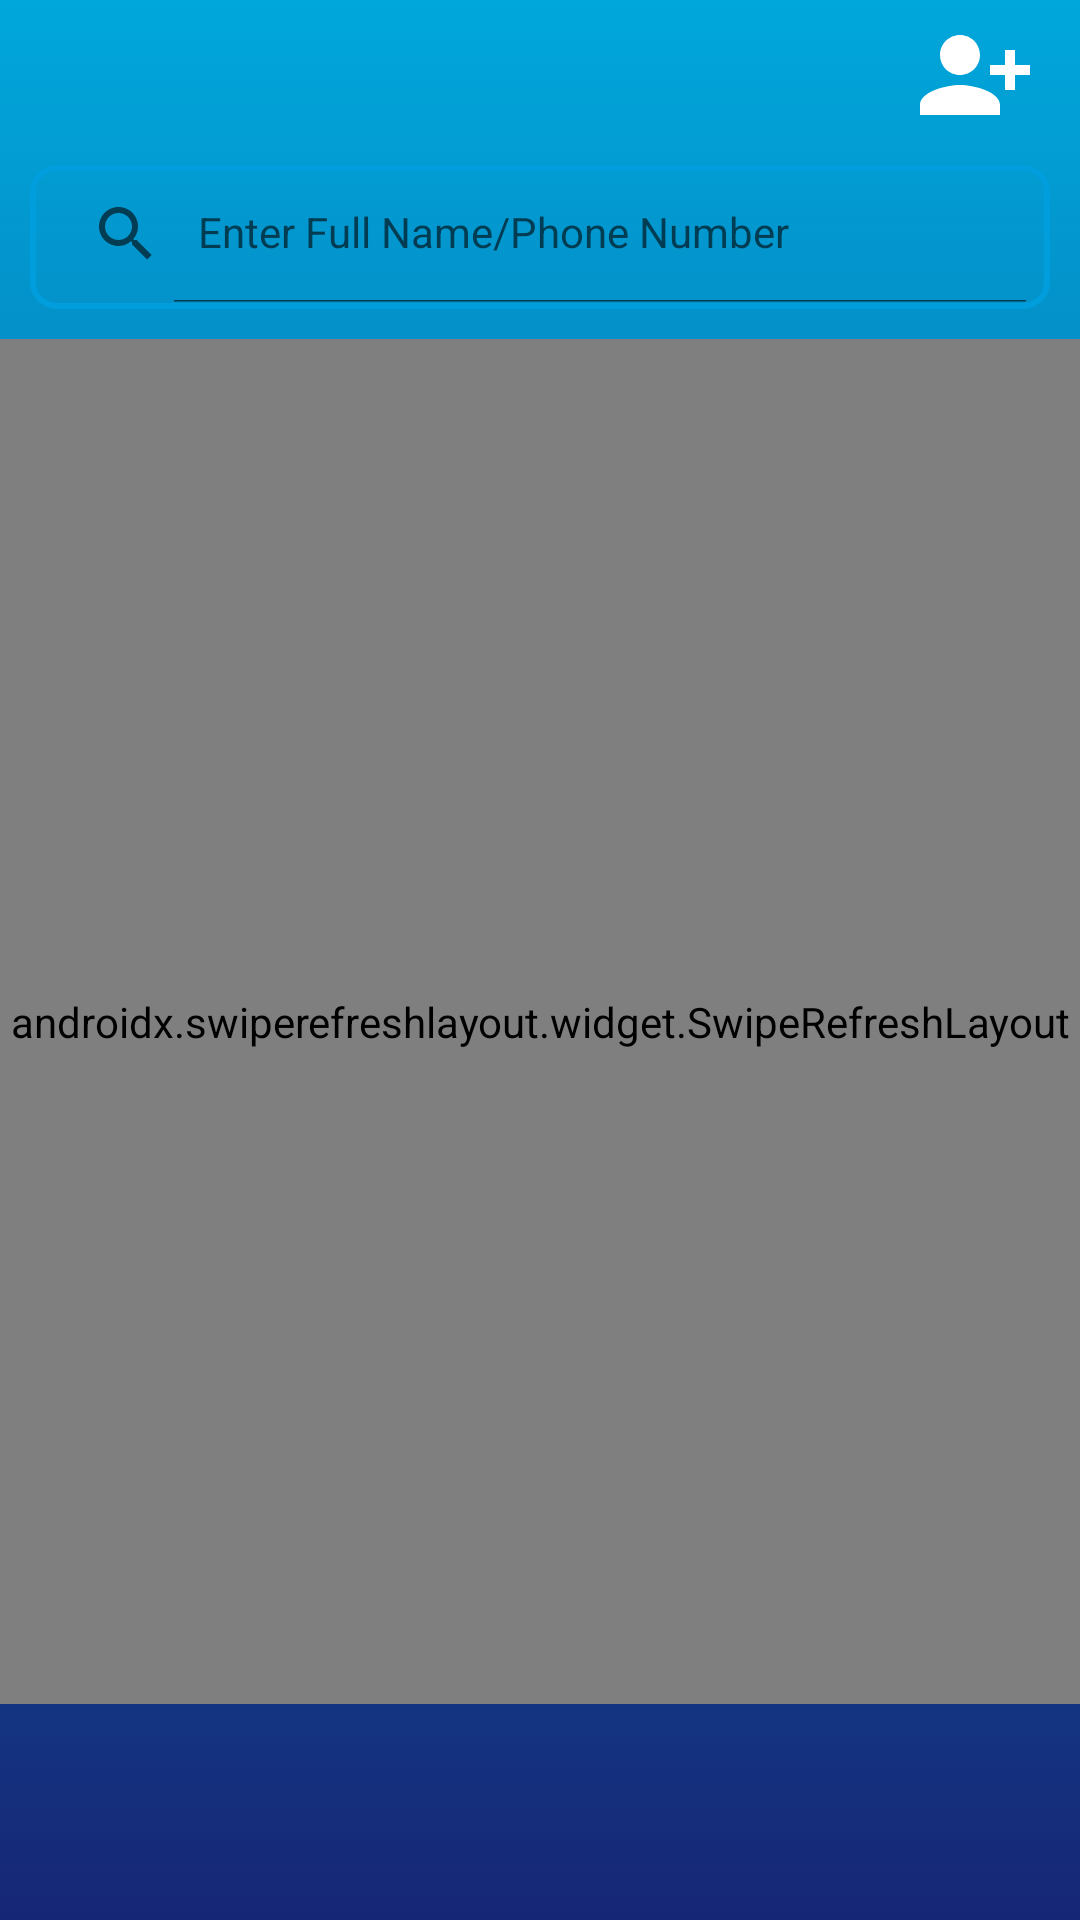

Produce the Android XML layout that renders to this screen, including the resource entries it uses.
<!-- AndroidManifest.xml: application theme Theme.NFC_Parking1_Project -->
<!-- res/layout/fragment_staff.xml -->
<?xml version="1.0" encoding="utf-8"?>
<androidx.constraintlayout.widget.ConstraintLayout xmlns:android="http://schemas.android.com/apk/res/android"
    xmlns:app="http://schemas.android.com/apk/res-auto"
    xmlns:tools="http://schemas.android.com/tools"
    android:layout_width="match_parent"
    android:layout_height="match_parent"
    android:background="@drawable/main_bg"
    tools:ignore="ExtraText">

    <RelativeLayout
        android:layout_width="match_parent"
        android:layout_height="match_parent"
        app:layout_constraintBottom_toBottomOf="parent"
        app:layout_constraintEnd_toEndOf="parent"
        android:layout_marginBottom="72dp">

        <TextView
            android:id="@+id/tv_number_staff"
            android:layout_width="wrap_content"
            android:layout_height="wrap_content"
            android:layout_alignParentTop="true"
            android:text=""
            android:textColor="@color/white"
            android:textSize="15dp"
            android:textStyle="bold"
            android:fontFamily="@font/quicksand_medium"
            android:layout_marginStart="10dp"
            android:layout_marginTop="8dp"/>

        

        <Button
            android:id="@+id/btn_add_user"
            android:layout_width="40dp"
            android:layout_height="40dp"
            android:background="@drawable/icon_add_user"
            android:layout_alignParentEnd="true"
            android:layout_marginEnd="15dp"
            android:layout_marginTop="5dp"/>

        <androidx.appcompat.widget.SearchView
            android:id="@+id/sv_user"
            android:layout_width="match_parent"
            android:layout_height="wrap_content"
            android:layout_below="@+id/btn_add_user"
            android:layout_marginStart="10dp"
            android:layout_marginTop="10dp"
            android:layout_marginEnd="10dp"
            android:layout_marginBottom="10dp"
            android:paddingBottom="2dp"
            android:theme="@style/AppSearchView"
            android:background="@drawable/search_view_bg"
            app:iconifiedByDefault="false"
            app:queryHint="Enter Full Name/Phone Number" />
        <androidx.swiperefreshlayout.widget.SwipeRefreshLayout
            android:id="@+id/swipe_user"
            android:layout_width="match_parent"
            android:layout_height="wrap_content"
            android:layout_below="@+id/sv_user"
            android:layout_alignParentBottom="true">
            <androidx.recyclerview.widget.RecyclerView
                android:id="@+id/rcv_staff"
                android:layout_width="match_parent"
                android:layout_height="wrap_content"
                android:layout_marginTop="10dp"
                android:padding="5dp"/>
        </androidx.swiperefreshlayout.widget.SwipeRefreshLayout>

    </RelativeLayout>

</androidx.constraintlayout.widget.ConstraintLayout>
<!-- resources referenced by this layout -->
<resources>
  <color name="white">#FFFFFFFF</color>
  <!-- drawable icon_add_user (drawable) -->
  <vector xmlns:android="http://schemas.android.com/apk/res/android"
      android:width="24dp"
      android:height="24dp"
      android:tint="@color/white"
      android:viewportWidth="24"
      android:viewportHeight="24">
      <path
          android:fillColor="@android:color/white"
          android:pathData="M13,8c0,-2.21 -1.79,-4 -4,-4S5,5.79 5,8s1.79,4 4,4S13,10.21 13,8zM15,10v2h3v3h2v-3h3v-2h-3V7h-2v3H15zM1,18v2h16v-2c0,-2.66 -5.33,-4 -8,-4S1,15.34 1,18z" />
  </vector>
  <!-- drawable main_bg (drawable) -->
  <?xml version="1.0" encoding="utf-8"?>
  <selector xmlns:android="http://schemas.android.com/apk/res/android">
      <item>
          <shape android:shape="rectangle">
              <gradient android:startColor="#00A7DB" android:endColor="#162676" android:angle="270"/>
          </shape>
      </item>
  </selector>
  <!-- drawable search_view_bg (drawable) -->
  <?xml version="1.0" encoding="utf-8"?>
  <shape xmlns:android="http://schemas.android.com/apk/res/android">
      <corners android:radius="8dp" />
      <stroke
          android:width="2dp"
          android:color="@color/primary_color" />
  </shape>
  <style name="AppSearchView">
          <item name="android:textSize">14sp</item>
      </style>
  <style name="Theme.NFC_Parking1_Project" parent="Theme.MaterialComponents.DayNight.Bridge">
          
          <item name="colorPrimary">@color/purple_500</item>
          <item name="colorPrimaryVariant">@color/purple_700</item>
          <item name="colorOnPrimary">@color/white</item>
          
          <item name="colorSecondary">@color/primary_color</item>
          <item name="colorSecondaryVariant">@color/primary_color</item>
          <item name="colorOnSecondary">@color/black</item>
          
          <item name="android:statusBarColor">?attr/colorSecondaryVariant</item>
          
      </style>
  <color name="primary_color">#009EDC</color>
  <color name="purple_500">#FF6200EE</color>
  <color name="purple_700">#FF3700B3</color>
  <color name="black">#FF000000</color>
</resources>
